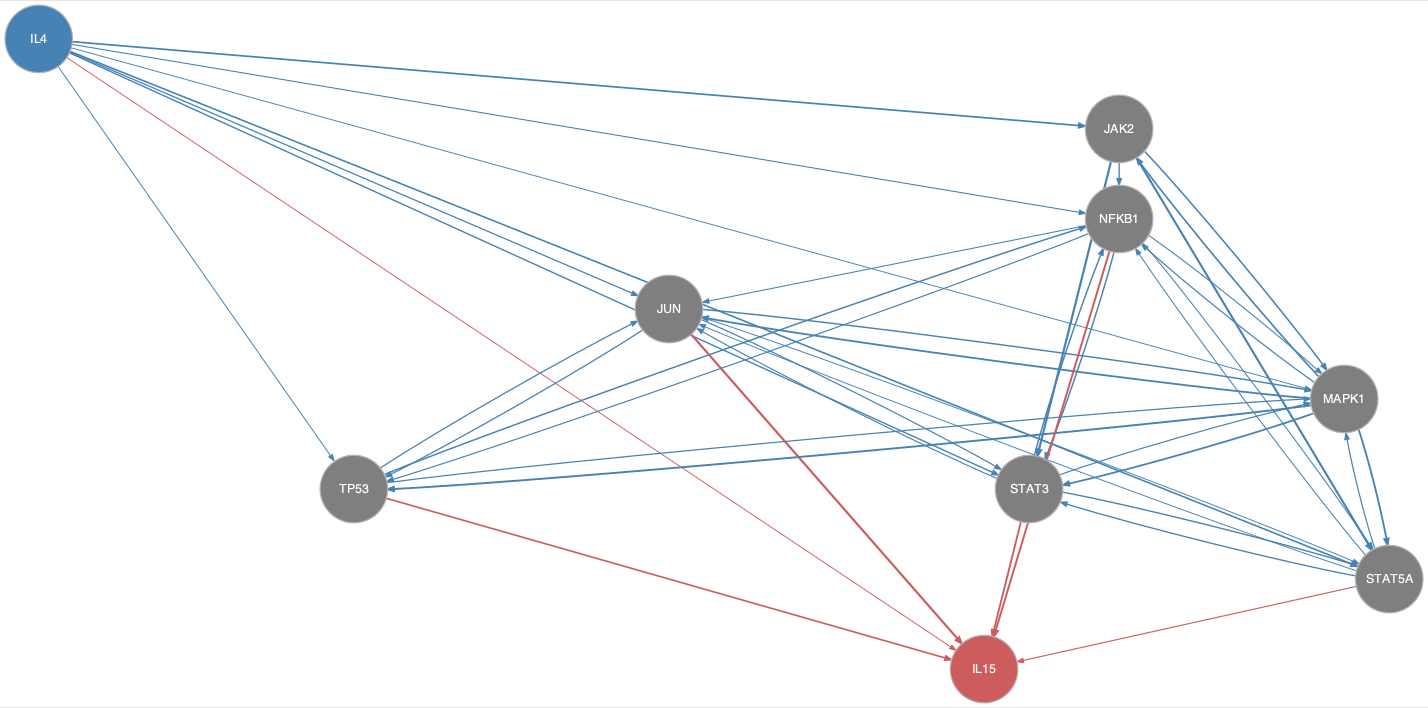

Source data for this figure (header and first rows):
from	to
IL4	JAK2
IL4	JUN
IL4	MAPK1
IL4	NFKB1
IL4	STAT3
IL4	STAT5A
IL4	TP53
JAK2	MAPK1
JAK2	NFKB1
JAK2	STAT3
JAK2	STAT5A
JUN	MAPK1
JUN	STAT3
JUN	STAT5A
JUN	TP53
MAPK1	JAK2
MAPK1	JUN
MAPK1	NFKB1
MAPK1	STAT3
MAPK1	STAT5A
MAPK1	TP53
NFKB1	JUN
NFKB1	MAPK1
NFKB1	STAT3
NFKB1	STAT5A
NFKB1	TP53
STAT3	JUN
STAT3	MAPK1
STAT3	NFKB1
STAT3	STAT5A
STAT5A	JUN
STAT5A	MAPK1
STAT5A	NFKB1
STAT5A	STAT3
TP53	JUN
TP53	MAPK1
TP53	NFKB1
IL4	IL15
JUN	IL15
NFKB1	IL15
STAT3	IL15
STAT5A	IL15
TP53	IL15
